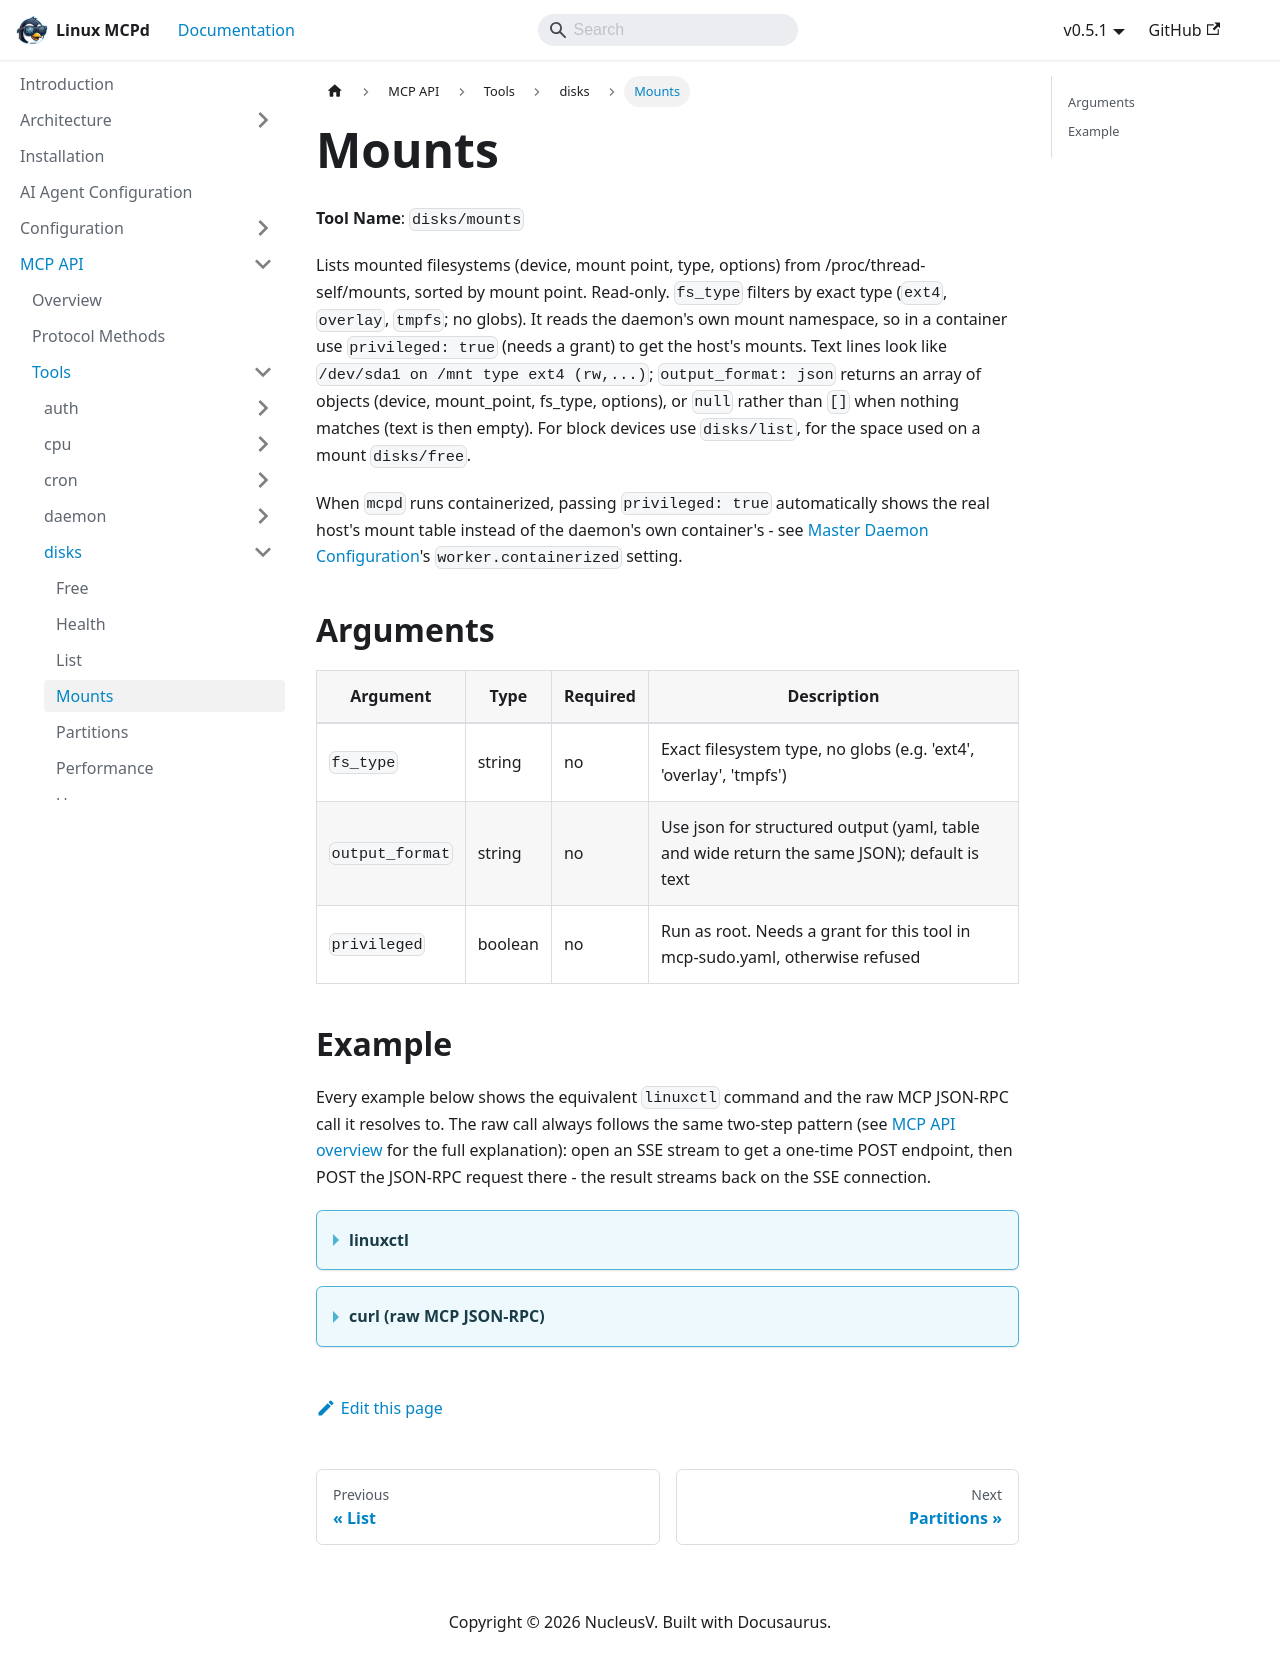

repository: nucleusv/linux-mcp-daemon · page: mcp-api/tools/disks/mounts/index.html · generator: docusaurus

# Mounts

**Tool Name**: `disks/mounts`

Lists mounted filesystems (device, mount point, type, options) from /proc/thread-self/mounts, sorted by mount point. Read-only. `fs_type` filters by exact type (`ext4`, `overlay`, `tmpfs`; no globs). It reads the daemon's own mount namespace, so in a container use `privileged: true` (needs a grant) to get the host's mounts. Text lines look like `/dev/sda1 on /mnt type ext4 (rw,...)`; `output_format: json` returns an array of objects (device, mount_point, fs_type, options), or `null` rather than `[]` when nothing matches (text is then empty). For block devices use `disks/list`, for the space used on a mount `disks/free`.

When `mcpd` runs containerized, passing `privileged: true` automatically shows the real host's mount table instead of the daemon's own container's - see [Master Daemon Configuration](../../../configuration/daemon.md)'s `worker.containerized` setting.

## Arguments

| Argument | Type | Required | Description |
| --- | --- | --- | --- |
| `fs_type` | string | no | Exact filesystem type, no globs (e.g. 'ext4', 'overlay', 'tmpfs') |
| `output_format` | string | no | Use json for structured output (yaml, table and wide return the same JSON); default is text |
| `privileged` | boolean | no | Run as root. Needs a grant for this tool in mcp-sudo.yaml, otherwise refused |

## Example

Every example below shows the equivalent `linuxctl` command and the raw MCP JSON-RPC call it resolves to. The raw call always follows the same two-step pattern (see [MCP API overview](../../overview) for the full explanation): open an SSE stream to get a one-time POST endpoint, then POST the JSON-RPC request there - the result streams back on the SSE connection.

<details>
<summary><b>linuxctl</b></summary>

```bash
linuxctl get disks mounts
```

Output:
```text
overlay on / type overlay (rw,relatime,lowerdir=/var/lib/containerd/io.containerd.snapshotter.v1.overlayfs/snapshots/1317/fs:/var/lib/containerd/io.containerd.snapshotter.v1.overlayfs/snapshots/1316/fs:/var/lib/containerd/io.containerd.snapshotter.v1.overlayfs/snapshots/1315/fs:/var/lib/containerd/io.containerd.snapshotter.v1.overlayfs/snapshots/1314/fs:/var/lib/containerd/io.containerd.snapshotter.v1.overlayfs/snapshots/1272/fs:/var/lib/containerd/io.containerd.snapshotter.v1.overlayfs/snapshots/1271/fs:/var/lib/containerd/io.containerd.snapshotter.v1.overlayfs/snapshots/1224/fs:/var/lib/containerd/io.containerd.snapshotter.v1.overlayfs/snapshots/265/fs:/var/lib/containerd/io.containerd.snapshotter.v1.overlayfs/snapshots/264/fs,upperdir=/var/lib/containerd/io.containerd.snapshotter.v1.overlayfs/snapshots/1318/fs,workdir=/var/lib/containerd/io.containerd.snapshotter.v1.overlayfs/snapshot
...
```

</details>

<details>
<summary><b>curl (raw MCP JSON-RPC)</b></summary>

```bash
# 1. Open the SSE stream (in the background) and capture the one-time POST endpoint
curl -N -s --cacert mcpd.crt -H "Authorization: Bearer $MCP_TOKEN" https://localhost:9091/sse &
# server sends: event: endpoint / data: /message?session_id=...

# 2. POST the tools/call request to that endpoint
curl -s --cacert mcpd.crt -X POST "https://localhost:9091/message?session_id=<from step 1>" \
  -H "Authorization: Bearer $MCP_TOKEN" \
  -H "Content-Type: application/json" \
  -d '{"jsonrpc": "2.0", "id": "1", "method": "tools/call", "params": {"name": "disks/mounts", "arguments": {}}}'

# 3. The result arrives on the SSE stream opened in step 1
```

Response:
```json
{
  "jsonrpc": "2.0",
  "id": "8",
  "result": {
    "content": [
      {
        "type": "text",
        "text": "overlay on / type overlay (rw,relatime,lowerdir=/var/lib/containerd/io.containerd.snapshotter.v1.overlayfs/snapshots/1317/fs:/var/lib/containerd/io.containerd.snapshotter.v1.overlayfs/snapshots/1316/fs:/var/lib/containerd/io.containerd.snapshotter.v1.overlayfs/snapshots/1315/fs:/var/lib/containerd/io.containerd.snapshotter.v1.overlayfs/snapshots/1314/fs:/var/lib/containerd/io.containerd.snapshotter.v1.overlayfs/snapshots/1272/fs:/var/lib/containerd/io.containerd.snapshotter.v1.overlayfs/snapshots/1271/fs:/var/lib/containerd/io.containerd.snapshotter.v1.overlayfs/snapshots/1224/fs:/var/lib/containerd/io.containerd.snapshotter.v1.overlayfs/snapshots/265/fs:/var/lib/containerd/io.containerd.snapshotter.v1.overlayfs/snapshots/264/fs,upperdir=/var/lib/containerd/io.containerd.snapshotter.v1.overlayfs/snapshots/1318/fs,workdir=/var/lib/containerd/io.containerd.snapshotter.v1.overlayfs/snapshot\n..."
      }
    ]
  }
}
```

</details>
